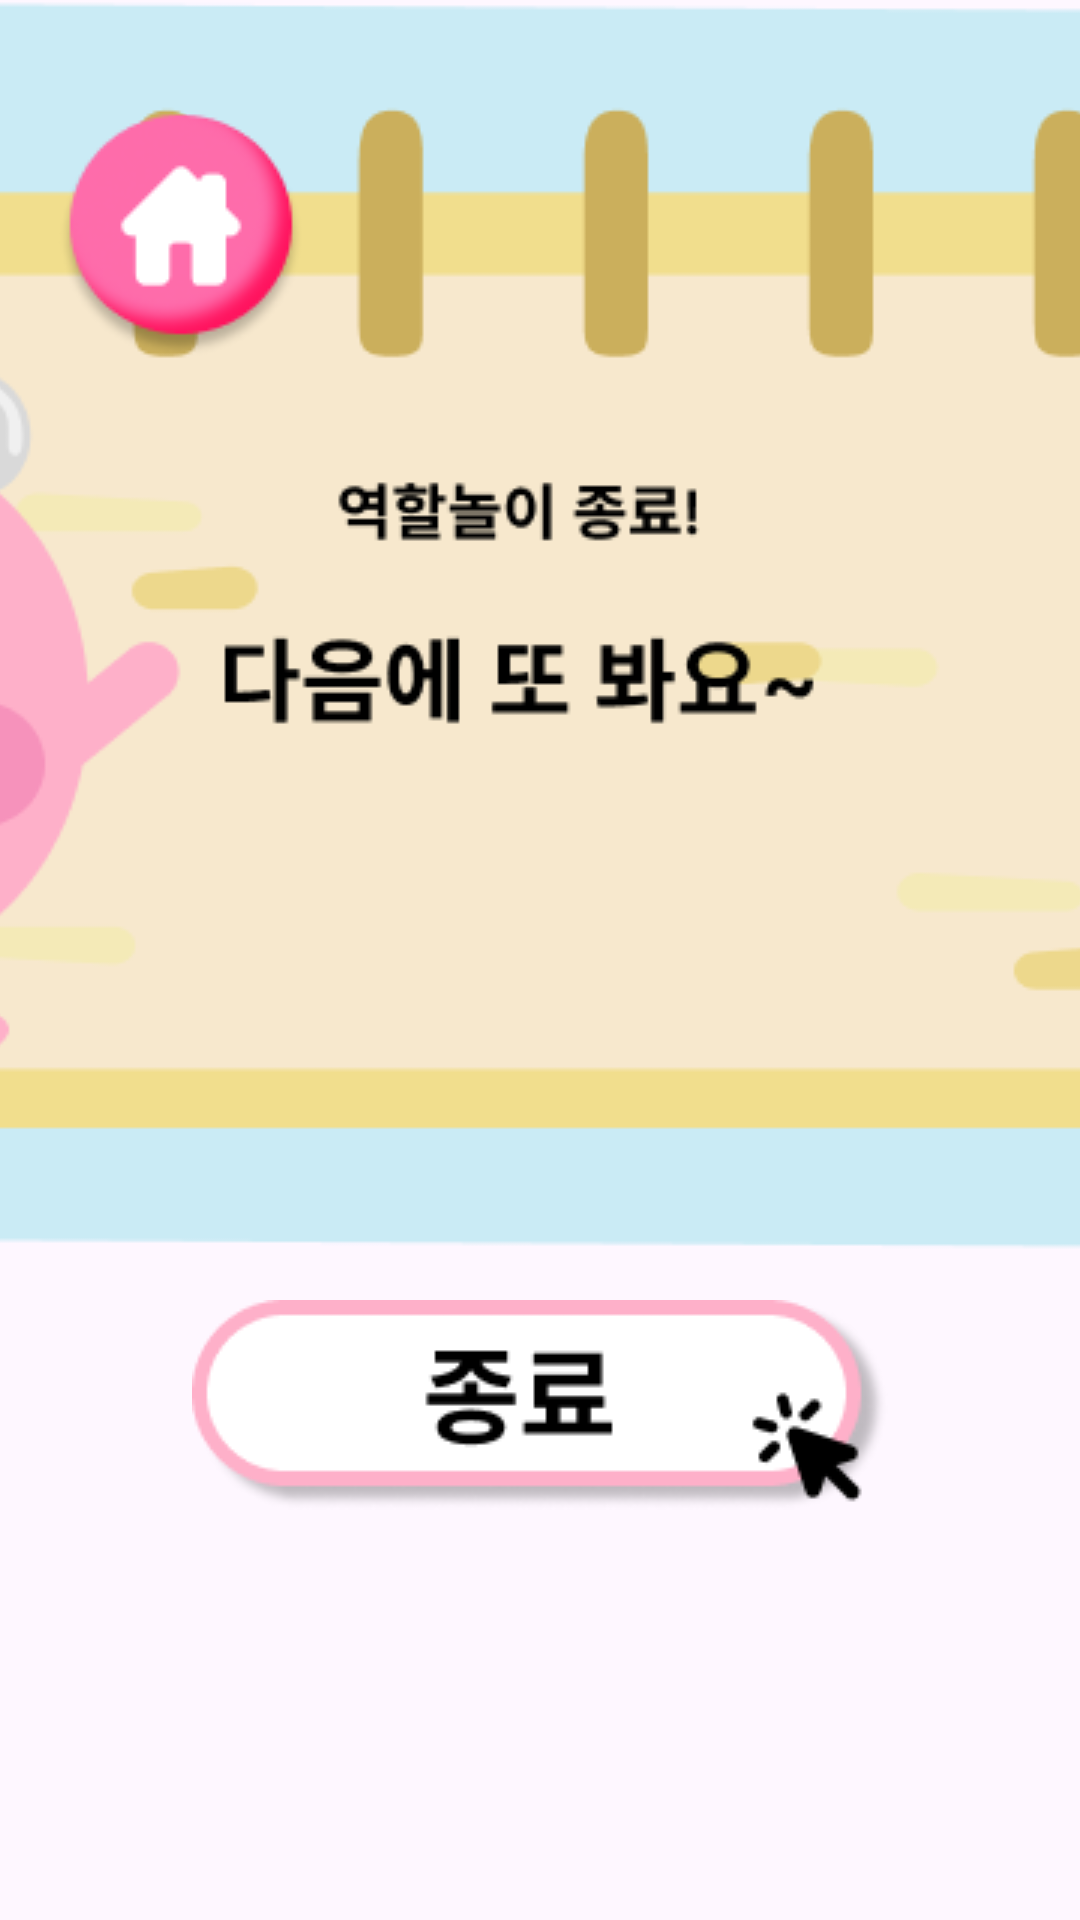

This screen was rendered from an Android layout file. Write that file and the resources it references.
<!-- AndroidManifest.xml: activity theme Theme.LetsPlay -->
<!-- res/layout/ending.xml -->
<?xml version="1.0" encoding="utf-8"?>
<androidx.constraintlayout.widget.ConstraintLayout
    xmlns:android="http://schemas.android.com/apk/res/android"
    xmlns:app="http://schemas.android.com/apk/res-auto"
    android:layout_width="match_parent"
    android:layout_height="match_parent">

    <ImageView
        android:src="@drawable/ending_background"
        android:layout_width="wrap_content"
        android:layout_height="wrap_content"
        android:layout_centerInParent="true"
        android:scaleType="centerCrop"/>

    <ImageButton
        android:id="@+id/finish_button"
        android:layout_width="wrap_content"
        android:layout_height="wrap_content"
        android:background="@null"
        android:src="@drawable/finish_button"
        app:layout_constraintTop_toTopOf="parent"
        app:layout_constraintStart_toStartOf="parent"
        app:layout_constraintEnd_toEndOf="parent"
        app:layout_constraintBottom_toBottomOf="parent"
        app:layout_constraintVertical_bias="0.76"
        app:layout_constraintHorizontal_bias="0.5"/>

    <ImageButton
        android:id="@+id/home_button"
        android:layout_width="wrap_content"
        android:layout_height="wrap_content"
        android:background="@null"
        android:src="@drawable/home_button"
        app:layout_constraintTop_toTopOf="parent"
        app:layout_constraintStart_toStartOf="parent"
        app:layout_constraintEnd_toEndOf="parent"
        app:layout_constraintBottom_toBottomOf="parent"
        app:layout_constraintVertical_bias="0.05"
        app:layout_constraintHorizontal_bias="0.05"/>


</androidx.constraintlayout.widget.ConstraintLayout>
<!-- resources referenced by this layout -->
<resources>
  <!-- drawable ending_background: png bitmap (drawable, 21027 bytes) -->
  <!-- drawable finish_button: png bitmap (drawable, 5250 bytes) -->
  <!-- drawable home_button: png bitmap (drawable, 5351 bytes) -->
  <style name="Theme.LetsPlay" parent="Base.Theme.LetsPlay" />
  <style name="Base.Theme.LetsPlay" parent="Theme.Material3.DayNight.NoActionBar">
          
          
          <item name="android:windowFullscreen">true</item> 
          <item name="android:windowNoTitle">true</item> 
      </style>
</resources>
